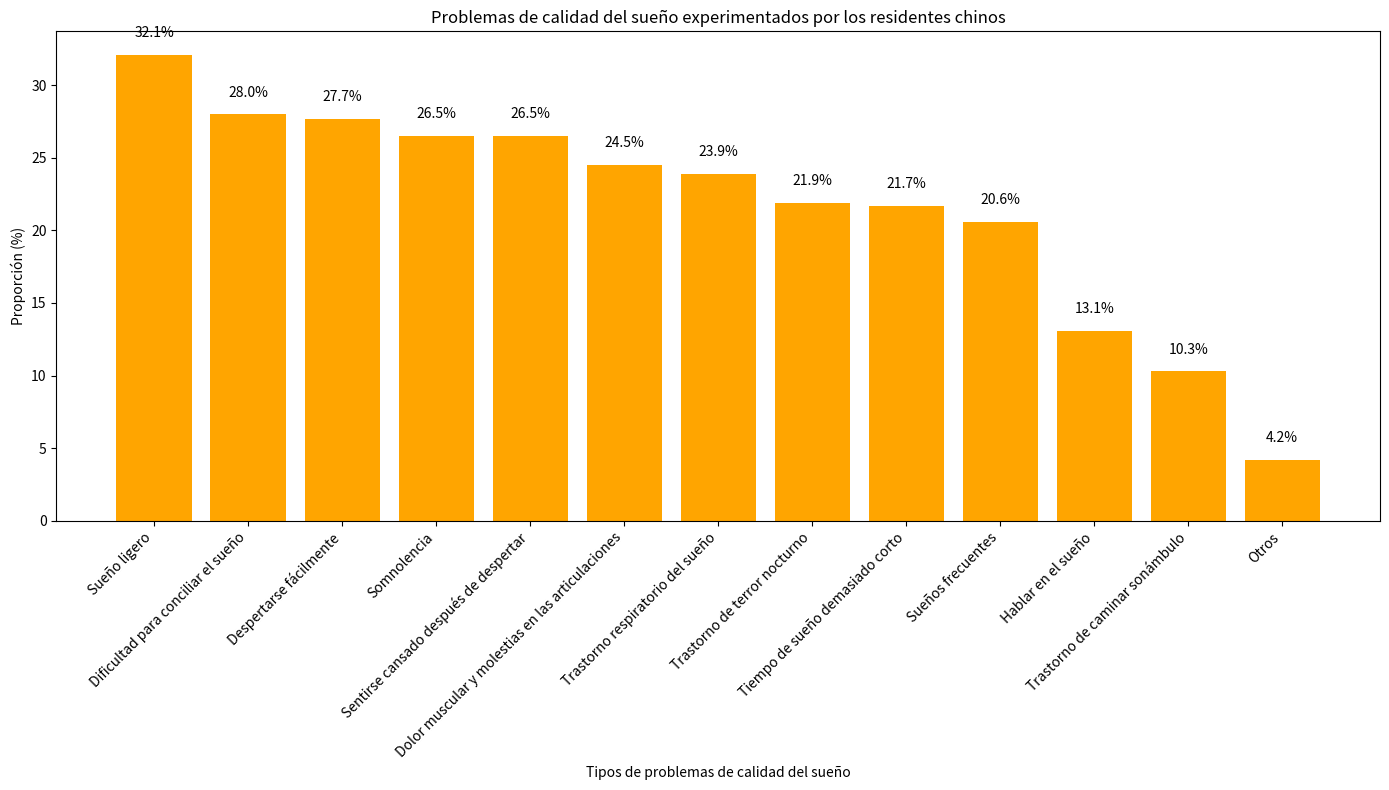

Recreate this plot in Python.
import matplotlib.pyplot as plt
import numpy as np

# Tipos de problemas de calidad del sueño
etiquetas = ["Sueño ligero", "Dificultad para conciliar el sueño", "Despertarse fácilmente", "Somnolencia", "Sentirse cansado después de despertar", 
             "Dolor muscular y molestias en las articulaciones", "Trastorno respiratorio del sueño", "Trastorno de terror nocturno", 
             "Tiempo de sueño demasiado corto", "Sueños frecuentes", "Hablar en el sueño", "Trastorno de caminar sonámbulo", "Otros"]
# Proporción de cada problema (%)
proporciones = [32.1, 28.0, 27.7, 26.5, 26.5, 
                24.5, 23.9, 21.9, 21.7, 20.6, 
                13.1, 10.3, 4.2]

x = np.arange(len(etiquetas))

fig, ax = plt.subplots(figsize=(14, 8))

# Dibujar un gráfico de barras
barras = ax.bar(x, proporciones, color='orange')

# Agregar anotaciones numéricas encima de las barras
for i, proporcion in enumerate(proporciones):
    ax.text(i, proporcion + 1, f"{proporcion}%", ha="center", va="bottom")

# Configurar los ejes
ax.set_ylabel("Proporción (%)")
ax.set_xlabel("Tipos de problemas de calidad del sueño")
ax.set_xticks(x)
ax.set_xticklabels(etiquetas, rotation=45, ha='right')  # Rotar las etiquetas para evitar solapamiento

ax.set_title("Problemas de calidad del sueño experimentados por los residentes chinos")

plt.tight_layout()
plt.show()
